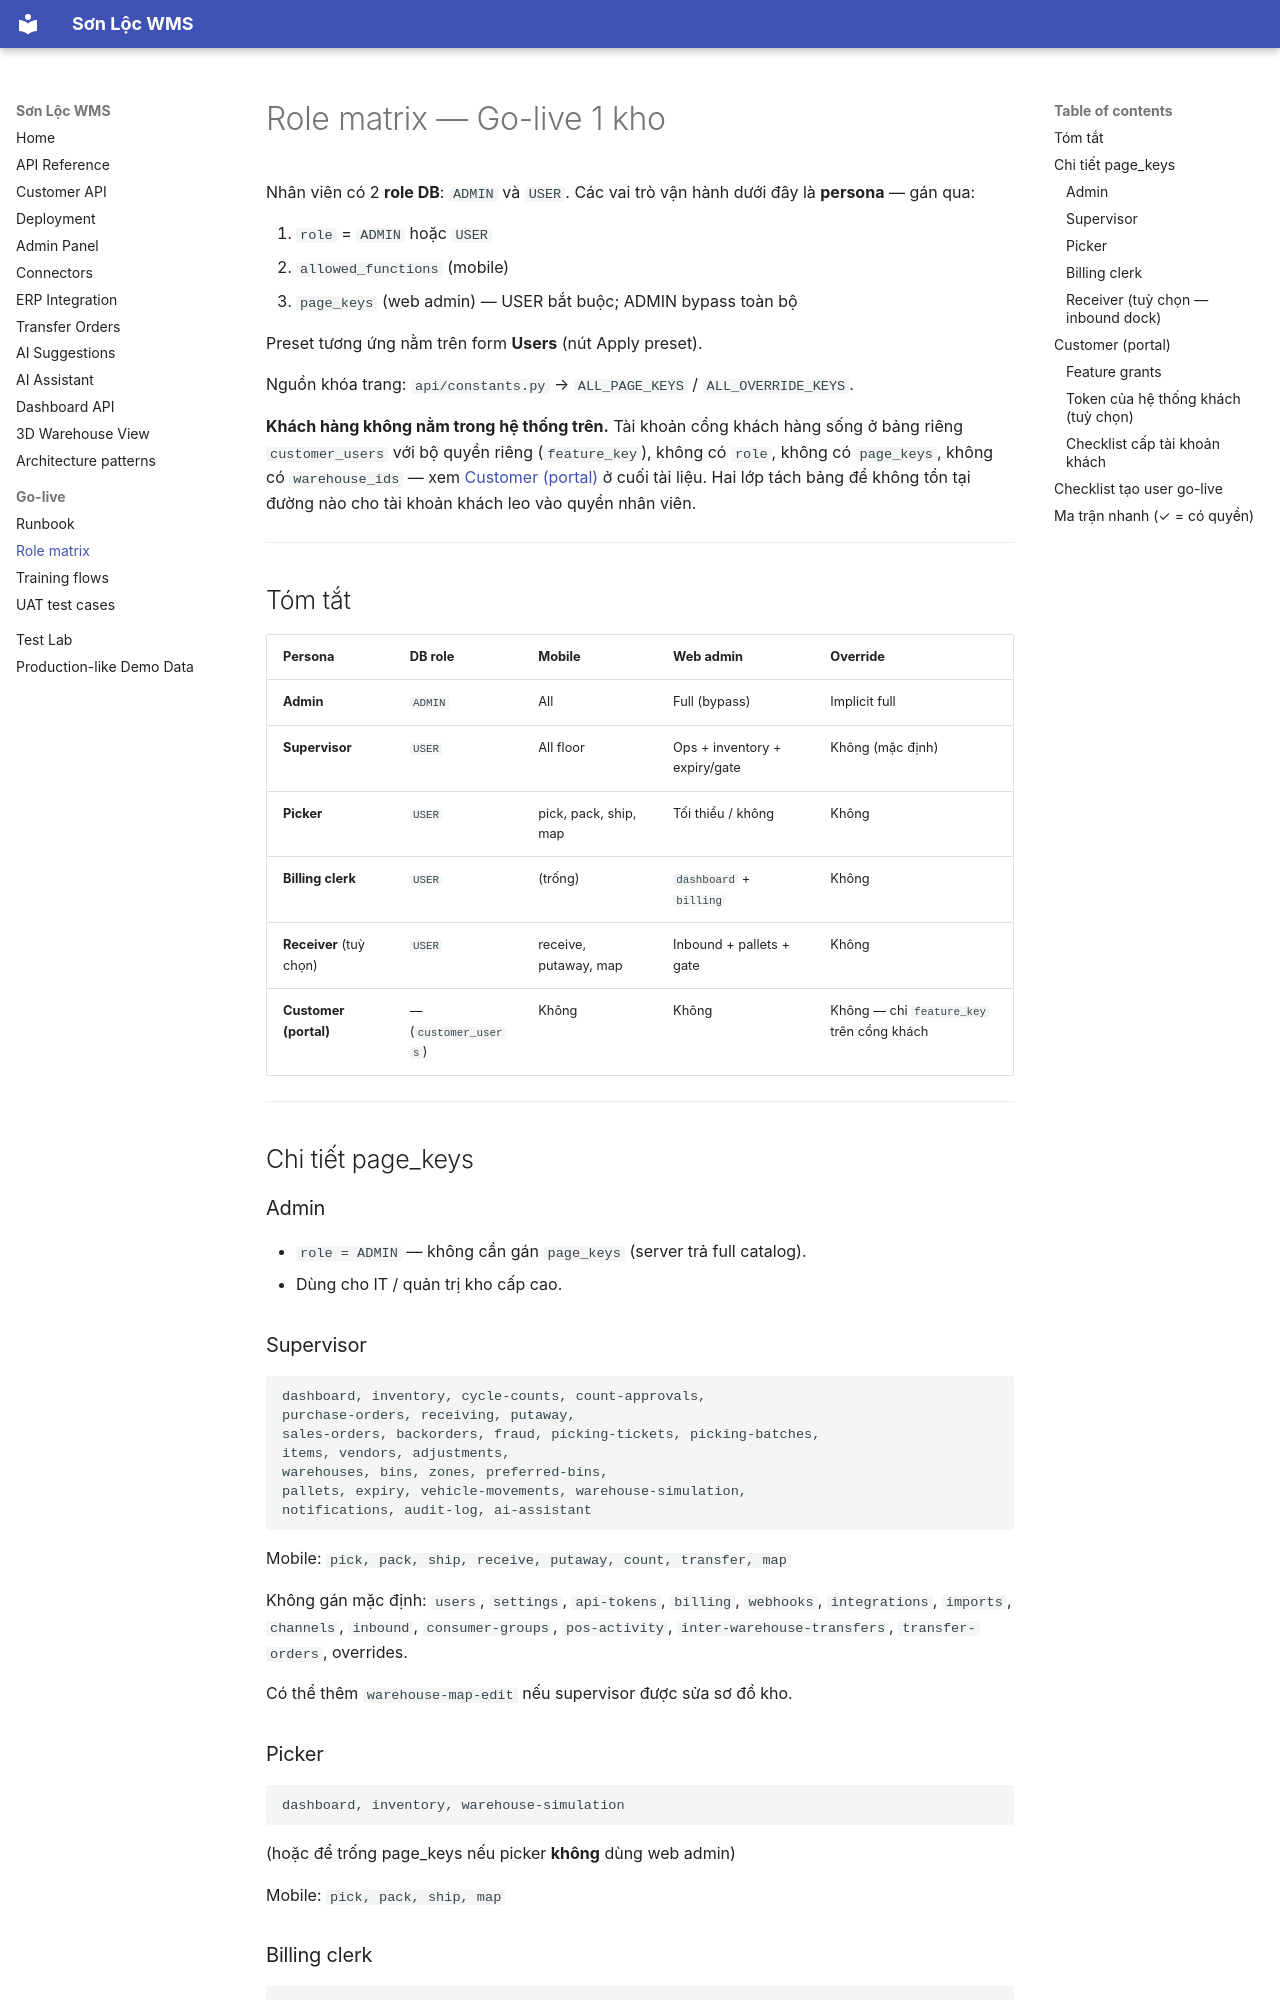

repository: huphc1024/sonloc-wms · page: role-matrix/index.html · generator: mkdocs

# Role matrix — Go-live 1 kho

Nhân viên có 2 **role DB**: `ADMIN` và `USER`.
Các vai trò vận hành dưới đây là **persona** — gán qua:

1. `role` = `ADMIN` hoặc `USER`
2. `allowed_functions` (mobile)
3. `page_keys` (web admin) — USER bắt buộc; ADMIN bypass toàn bộ

Preset tương ứng nằm trên form **Users** (nút Apply preset).

Nguồn khóa trang: `api/constants.py` → `ALL_PAGE_KEYS` / `ALL_OVERRIDE_KEYS`.

**Khách hàng không nằm trong hệ thống trên.** Tài khoản cổng khách hàng
sống ở bảng riêng `customer_users` với bộ quyền riêng (`feature_key`),
không có `role`, không có `page_keys`, không có `warehouse_ids` — xem
[Customer (portal)](#customer-portal) ở cuối tài liệu. Hai lớp tách bảng
để không tồn tại đường nào cho tài khoản khách leo vào quyền nhân viên.

---

## Tóm tắt

| Persona | DB role | Mobile | Web admin | Override |
|---------|---------|--------|-----------|----------|
| **Admin** | `ADMIN` | All | Full (bypass) | Implicit full |
| **Supervisor** | `USER` | All floor | Ops + inventory + expiry/gate | Không (mặc định) |
| **Picker** | `USER` | pick, pack, ship, map | Tối thiểu / không | Không |
| **Billing clerk** | `USER` | (trống) | `dashboard` + `billing` | Không |
| **Receiver** (tuỳ chọn) | `USER` | receive, putaway, map | Inbound + pallets + gate | Không |
| **Customer (portal)** | — (`customer_users`) | Không | Không | Không — chỉ `feature_key` trên cổng khách |

---

## Chi tiết page_keys

### Admin

- `role = ADMIN` — không cần gán `page_keys` (server trả full catalog).
- Dùng cho IT / quản trị kho cấp cao.

### Supervisor

```
dashboard, inventory, cycle-counts, count-approvals,
purchase-orders, receiving, putaway,
sales-orders, backorders, fraud, picking-tickets, picking-batches,
items, vendors, adjustments,
warehouses, bins, zones, preferred-bins,
pallets, expiry, vehicle-movements, warehouse-simulation,
notifications, audit-log, ai-assistant
```

Mobile: `pick, pack, ship, receive, putaway, count, transfer, map`

Không gán mặc định: `users`, `settings`, `api-tokens`, `billing`, `webhooks`, `integrations`, `imports`, `channels`, `inbound`, `consumer-groups`, `pos-activity`, `inter-warehouse-transfers`, `transfer-orders`, overrides.

Có thể thêm `warehouse-map-edit` nếu supervisor được sửa sơ đồ kho.

### Picker

```
dashboard, inventory, warehouse-simulation
```

(hoặc để trống page_keys nếu picker **không** dùng web admin)

Mobile: `pick, pack, ship, map`
